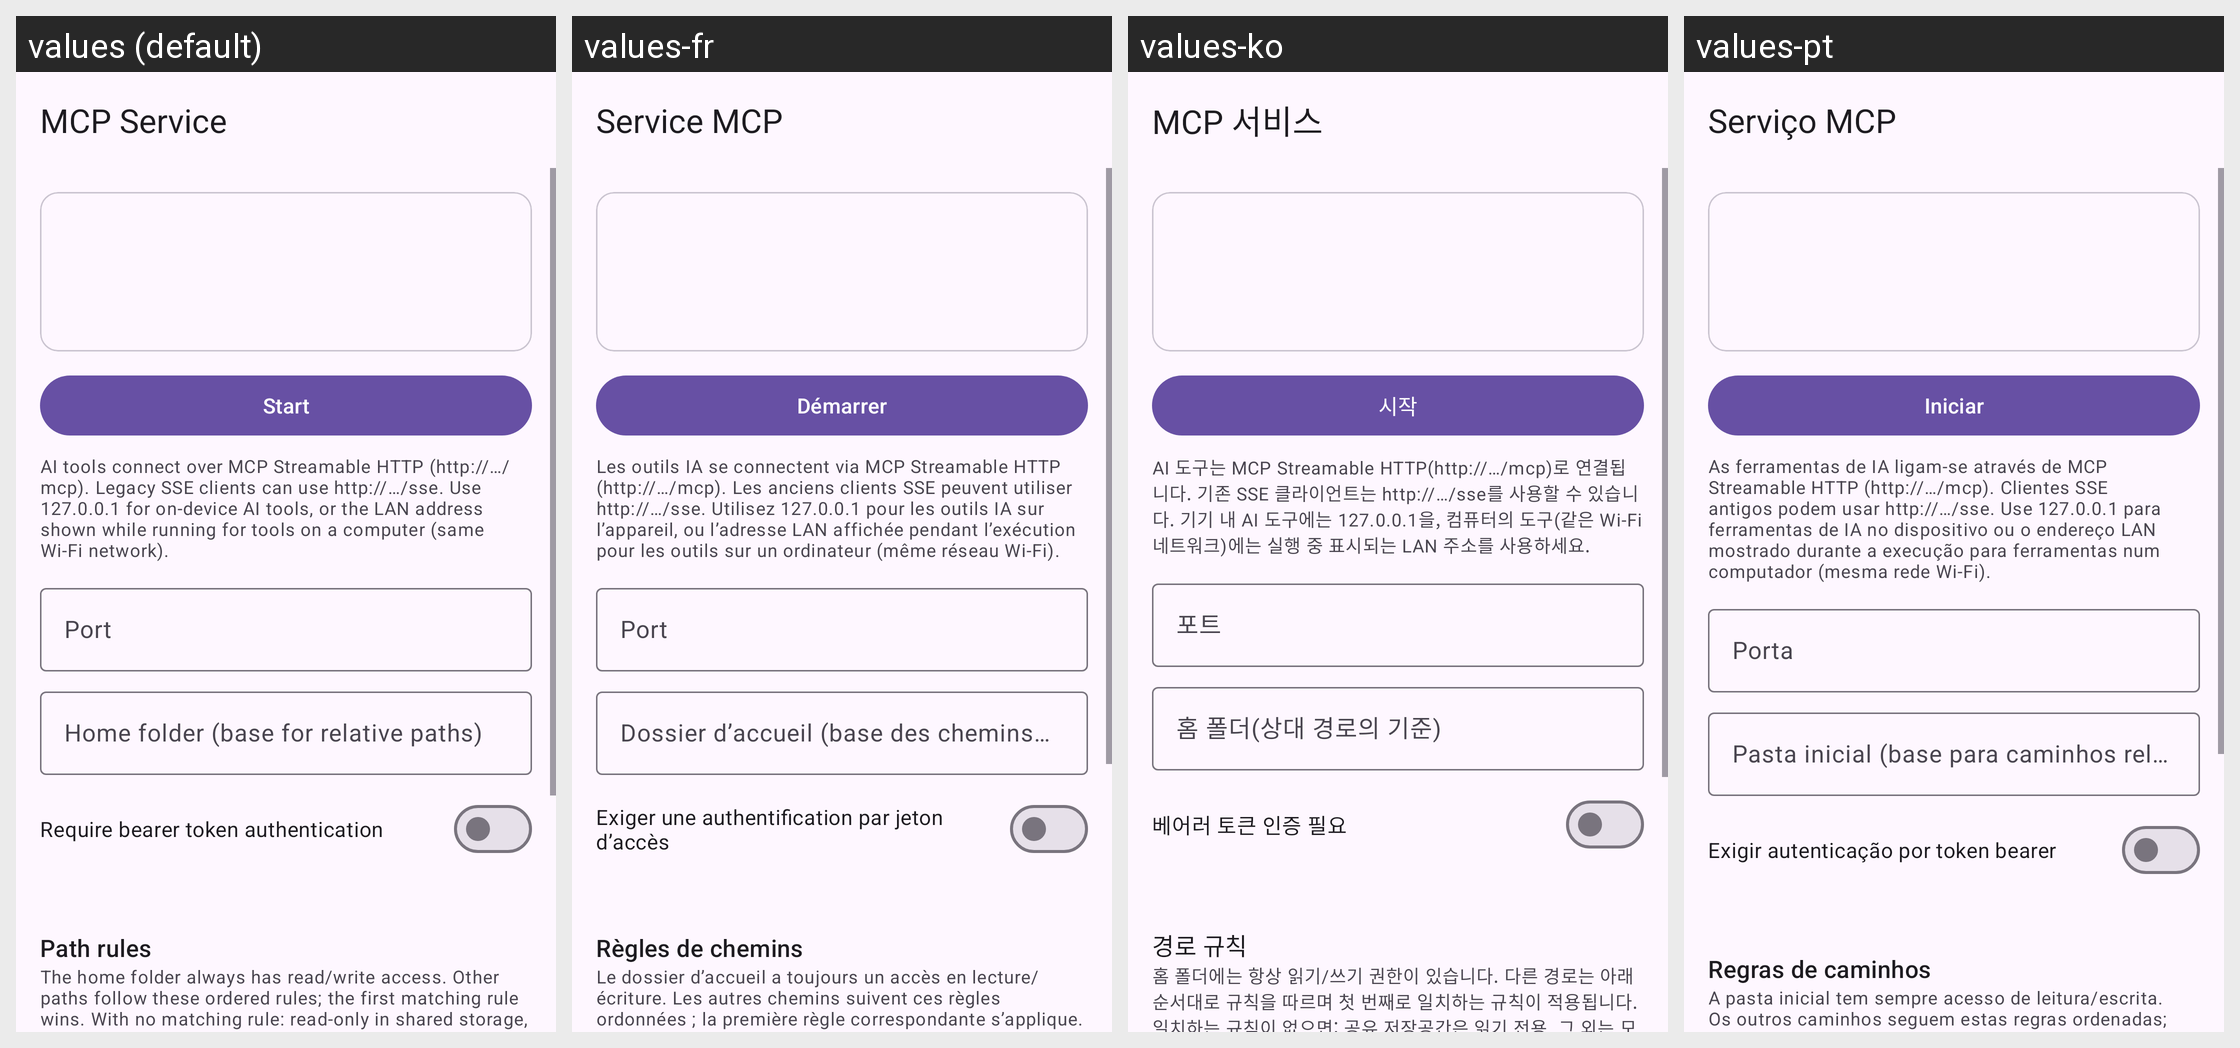

For this localized Android screen grid, give each drawn string resource with its value in every locale shown.
Android screen res/layout/activity_mcp_server.xml rendered under 4 locales, left to right: values (default), values-fr, values-ko, values-pt. Device: Nexus 5 (rendered at 1080×1920; each locale shown at half size, 540×960, under a caption strip naming it); theme Theme.Material3.DayNight.NoActionBar.
Other locales in the repository, not shown: values-ar, values-de, values-es, values-fa, values-hi, values-in, values-it, values-ja, values-ru, values-th, values-tr, values-vi, values-zh-rCN.
Strings drawn on this screen, with the default value and each locale's value (text and hints the layout hard-codes, and strings that could not be matched under every locale, appear in the picture but are not listed):

mcp_server
  values: MCP Service
  values-fr: Service MCP
  values-ko: MCP 서비스
  values-pt: Serviço MCP

mcp_start
  values: Start
  values-fr: Démarrer
  values-ko: 시작
  values-pt: Iniciar

mcp_transport_note
  values: AI tools connect over MCP Streamable HTTP (http://…/mcp). Legacy SSE clients can use http://…/sse. Use 127.0.0.1 for on-device AI tools, or the LAN address shown while running for tools on a computer (same Wi-Fi network).
  values-fr: Les outils IA se connectent via MCP Streamable HTTP (http://…/mcp). Les anciens clients SSE peuvent utiliser http://…/sse. Utilisez 127.0.0.1 pour les outils IA sur l’appareil, ou l’adresse LAN affichée pendant l’exécution pour les outils sur un ordinateur (même réseau Wi-Fi).
  values-ko: AI 도구는 MCP Streamable HTTP(http://…/mcp)로 연결됩니다. 기존 SSE 클라이언트는 http://…/sse를 사용할 수 있습니다. 기기 내 AI 도구에는 127.0.0.1을, 컴퓨터의 도구(같은 Wi-Fi 네트워크)에는 실행 중 표시되는 LAN 주소를 사용하세요.
  values-pt: As ferramentas de IA ligam-se através de MCP Streamable HTTP (http://…/mcp). Clientes SSE antigos podem usar http://…/sse. Use 127.0.0.1 para ferramentas de IA no dispositivo ou o endereço LAN mostrado durante a execução para ferramentas num computador (mesma rede Wi-Fi).

port
  values: Port
  values-fr: Port
  values-ko: 포트
  values-pt: Porta

mcp_home_hint
  values: Home folder (base for relative paths)
  values-fr: Dossier d’accueil (base des chemins relatifs)
  values-ko: 홈 폴더(상대 경로의 기준)
  values-pt: Pasta inicial (base para caminhos relativos)

mcp_auth_switch
  values: Require bearer token authentication
  values-fr: Exiger une authentification par jeton d’accès
  values-ko: 베어러 토큰 인증 필요
  values-pt: Exigir autenticação por token bearer

mcp_rules_title
  values: Path rules
  values-fr: Règles de chemins
  values-ko: 경로 규칙
  values-pt: Regras de caminhos

mcp_rules_hint
  values: The home folder always has read/write access. Other paths follow these ordered rules; the first matching rule wins. With no matching rule: read-only in shared storage, everything else denied.
  values-fr: Le dossier d’accueil a toujours un accès en lecture/écriture. Les autres chemins suivent ces règles ordonnées ; la première règle correspondante s’applique. Sans règle correspondante : lecture seule dans le stockage partagé, tout le reste est refusé.
  values-ko: 홈 폴더에는 항상 읽기/쓰기 권한이 있습니다. 다른 경로는 아래 순서대로 규칙을 따르며 첫 번째로 일치하는 규칙이 적용됩니다. 일치하는 규칙이 없으면: 공유 저장공간은 읽기 전용, 그 외는 모두 거부됩니다.
  values-pt: A pasta inicial tem sempre acesso de leitura/escrita. Os outros caminhos seguem estas regras ordenadas; a primeira regra correspondente prevalece. Sem regra correspondente: apenas leitura no armazenamento partilhado, todo o resto negado.
